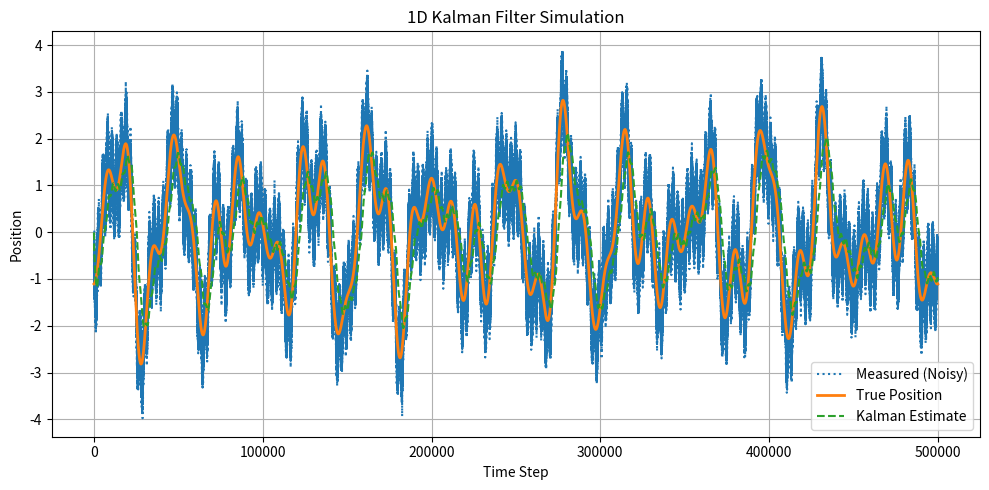

Write Python code to recreate this figure.
import numpy as np
import matplotlib.pyplot as plt

# 시드 고정 (재현성)
np.random.seed(42)

# 설정
timesteps = 500000
true_position = 100       # 초기 위치
velocity = 1              # 일정 속도 이동
process_noise = 1e-5      # 모델 노이즈 분산 Q
measurement_noise = 10     # 측정 노이즈 표준편차 (R = 16)



t = np.linspace(0, 1, timesteps, endpoint=False)
original_data = 1.2 * np.sin(2* np.pi * 13 * t + 25152156) 
original_data += 0.5 * np.cos(2* np.pi * 29 * t + 31352315)
original_data += -0.7 * np.sin(2* np.pi * 17 * t + 23146879);
original_data += 0.7 * np.cos(2* np.pi * 39 * t + 1342354678);
noised_data = original_data + np.random.normal(0, 0.2, size=t.shape)
# noised_data += 1.0 * np.cos(2* np.pi * 41 * t + 12345);
noised_data += -0.6 * np.cos(2* np.pi * 182 * t + 26261);
# noised_data += 1.6 * np.sin(2* np.pi * 105 * t + 12435657);



# 실제 위치 시퀀스 생성
# x_true = [true_position + velocity * t for t in range(timesteps)]
x_true = original_data


# 측정값: 실제값 + 가우시안 노이즈
# z_measured = [x + np.random.normal(0, measurement_noise) for x in x_true]
z_measured =noised_data;

# 칼만 필터 초기값
x_hat = 0       # 추정값 초기화
P = 1           # 오차 공분산 초기값
Q = process_noise      # 모델 노이즈 공분산
R = measurement_noise**2  # 측정 노이즈 공분산

x_estimates = []

for z in z_measured:
    # 예측 단계
    x_pred = x_hat
    P_pred = P + Q

    # 칼만 이득 계산
    K = P_pred / (P_pred + R)

    # 업데이트 단계
    x_hat = x_pred + K * (z - x_pred)
    P = (1 - K) * P_pred

    # 추정 저장
    x_estimates.append(x_hat)

# 시각화
plt.figure(figsize=(10, 5))
plt.plot(z_measured, label="Measured (Noisy)", linestyle='dotted')
plt.plot(x_true, label="True Position", linewidth=2)
plt.plot(x_estimates, label="Kalman Estimate", linestyle='dashed')
plt.title("1D Kalman Filter Simulation")
plt.xlabel("Time Step")
plt.ylabel("Position")
plt.legend()
plt.grid(True)
plt.tight_layout()
plt.show()
